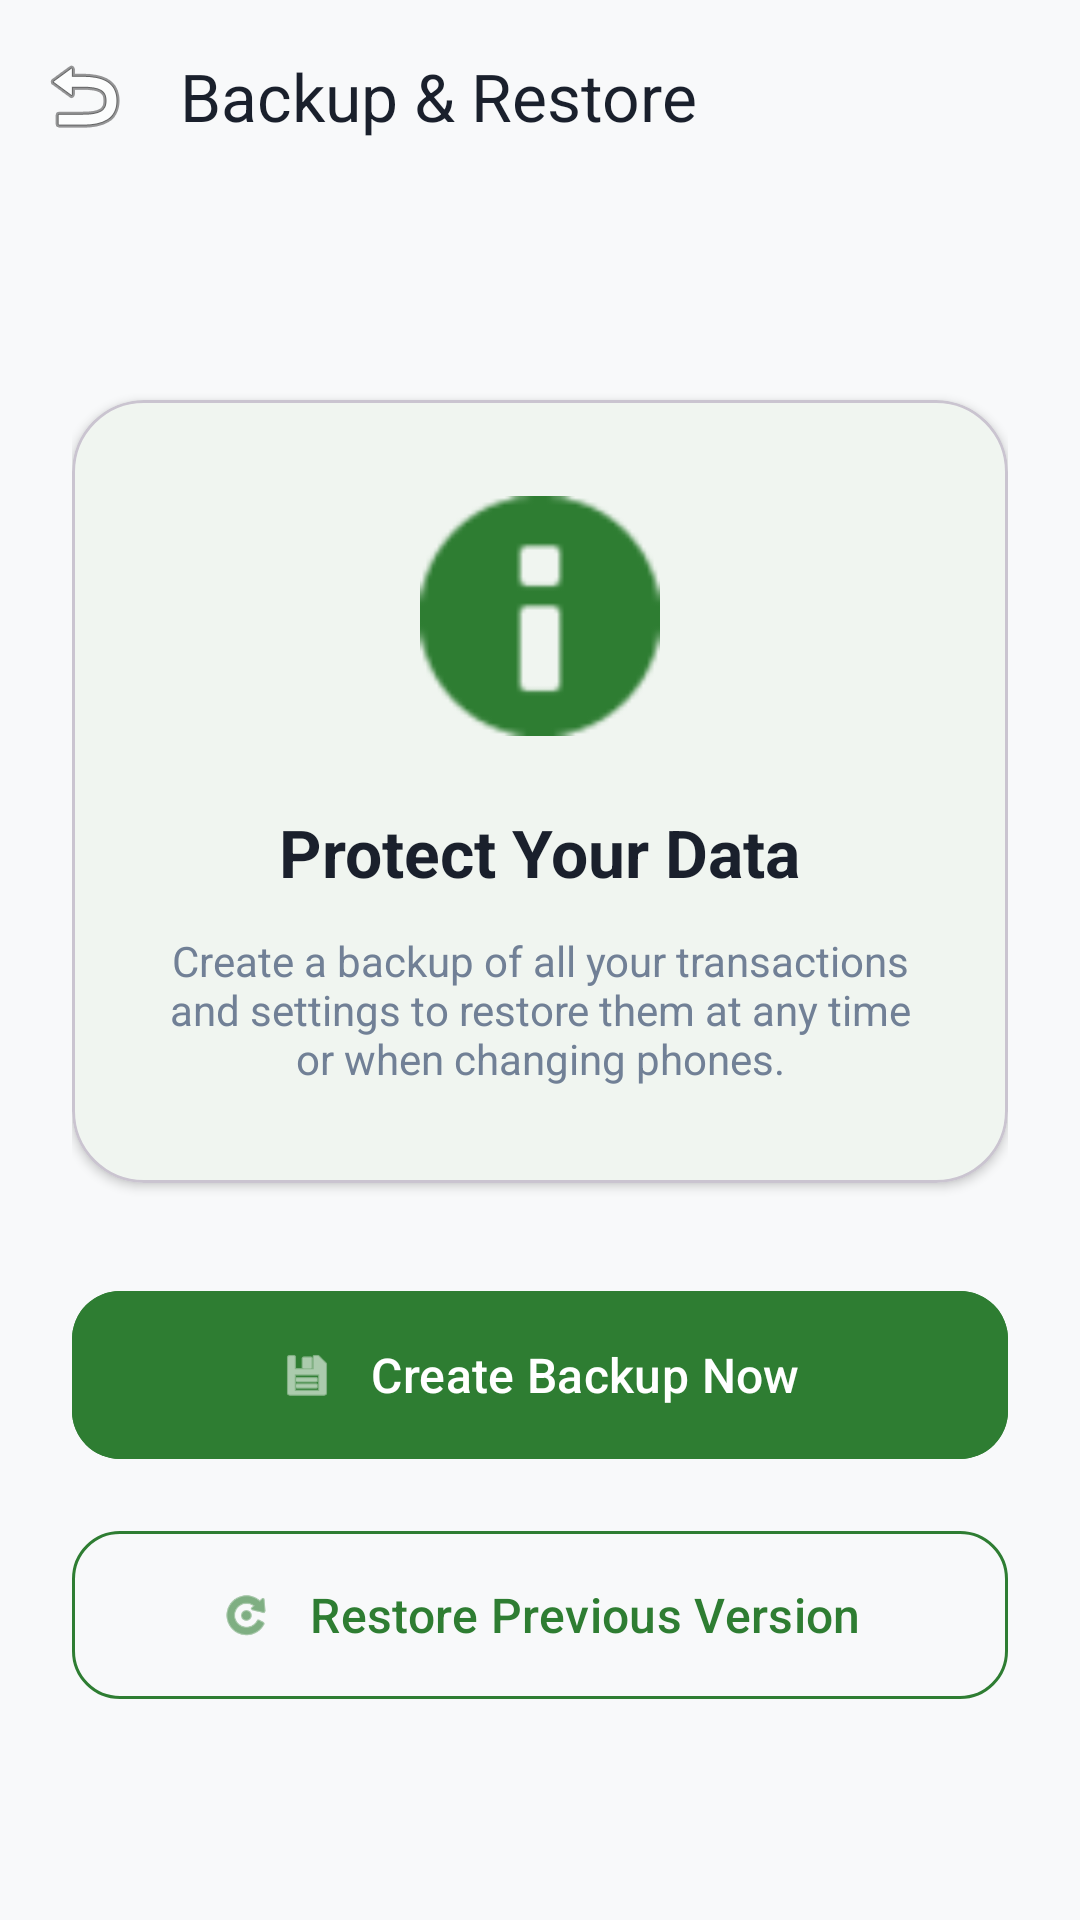

Android layout source for this screen:
<!-- AndroidManifest.xml: application theme Theme.MyApplication -->
<!-- res/layout/activity_backup.xml -->
<?xml version="1.0" encoding="utf-8"?>
<androidx.coordinatorlayout.widget.CoordinatorLayout xmlns:android="http://schemas.android.com/apk/res/android"
    xmlns:app="http://schemas.android.com/apk/res-auto"
    android:layout_width="match_parent"
    android:layout_height="match_parent"
    android:background="#F8F9FA">

    <com.google.android.material.appbar.AppBarLayout
        android:id="@+id/appBarLayout"
        android:layout_width="match_parent"
        android:layout_height="wrap_content"
        android:background="@android:color/transparent"
        app:elevation="0dp">

        <androidx.appcompat.widget.Toolbar
            android:id="@+id/toolbar"
            android:layout_width="match_parent"
            android:layout_height="?attr/actionBarSize"
            app:navigationIcon="@android:drawable/ic_menu_revert"
            app:title="@string/backup_restore"
            app:titleTextColor="#1A202C" />
    </com.google.android.material.appbar.AppBarLayout>

    <LinearLayout
        android:layout_width="match_parent"
        android:layout_height="match_parent"
        android:gravity="center"
        android:orientation="vertical"
        android:padding="24dp"
        app:layout_behavior="@string/appbar_scrolling_view_behavior">

        <com.google.android.material.card.MaterialCardView
            android:layout_width="match_parent"
            android:layout_height="wrap_content"
            android:layout_marginBottom="32dp"
            app:cardBackgroundColor="@android:color/white"
            app:cardCornerRadius="24dp"
            app:cardElevation="2dp">

            <LinearLayout
                android:layout_width="match_parent"
                android:layout_height="wrap_content"
                android:gravity="center"
                android:orientation="vertical"
                android:padding="32dp">

                <ImageView
                    android:layout_width="80dp"
                    android:layout_height="80dp"
                    android:src="@android:drawable/ic_dialog_info"
                    app:tint="#2E7D32" />

                <TextView
                    android:layout_width="wrap_content"
                    android:layout_height="wrap_content"
                    android:layout_marginTop="24dp"
                    android:gravity="center"
                    android:text="@string/protect_data_title"
                    android:textColor="#1A202C"
                    android:textSize="22sp"
                    android:textStyle="bold" />

                <TextView
                    android:layout_width="wrap_content"
                    android:layout_height="wrap_content"
                    android:layout_marginTop="12dp"
                    android:gravity="center"
                    android:text="@string/backup_desc"
                    android:textColor="#718096"
                    android:textSize="14sp" />
            </LinearLayout>
        </com.google.android.material.card.MaterialCardView>

        <com.google.android.material.button.MaterialButton
            android:id="@+id/btnBackup"
            android:layout_width="match_parent"
            android:layout_height="64dp"
            android:layout_marginBottom="16dp"
            android:backgroundTint="#2E7D32"
            android:text="@string/backup_now"
            android:textColor="@android:color/white"
            android:textSize="16sp"
            app:cornerRadius="16dp"
            app:icon="@android:drawable/ic_menu_save"
            app:iconGravity="textStart"
            app:iconPadding="12dp" />

        <com.google.android.material.button.MaterialButton
            android:id="@+id/btnRestore"
            style="@style/Widget.Material3.Button.OutlinedButton"
            android:layout_width="match_parent"
            android:layout_height="64dp"
            android:text="@string/restore_previous"
            android:textColor="#2E7D32"
            android:textSize="16sp"
            app:cornerRadius="16dp"
            app:icon="@android:drawable/ic_menu_rotate"
            app:iconGravity="textStart"
            app:iconPadding="12dp"
            app:strokeColor="#2E7D32" />

    </LinearLayout>

</androidx.coordinatorlayout.widget.CoordinatorLayout>
<!-- resources referenced by this layout -->
<resources>
  <string name="backup_desc">Create a backup of all your transactions and settings to restore them at any time or when changing phones.</string>
  <string name="backup_now">Create Backup Now</string>
  <string name="backup_restore">Backup &amp; Restore</string>
  <string name="protect_data_title">Protect Your Data</string>
  <string name="restore_previous">Restore Previous Version</string>
  <style name="Theme.MyApplication" parent="Base.Theme.MyApplication" />
  <style name="Base.Theme.MyApplication" parent="Theme.Material3.DayNight.NoActionBar">
          
          <item name="colorPrimary">#2E7D32</item>
          <item name="colorOnPrimary">@color/white</item>
          <item name="colorSecondary">#4CAF50</item>
          <item name="colorOnSecondary">@color/white</item>
          <item name="android:windowBackground">#F8F9FA</item>
          <item name="colorSurface">#FFFFFF</item>
          <item name="colorOnSurface">#1A202C</item>
          <item name="colorOnSurfaceVariant">#718096</item>
          <item name="colorOutline">#E2E8F0</item>
      </style>
  <color name="white">#FFFFFFFF</color>
</resources>
